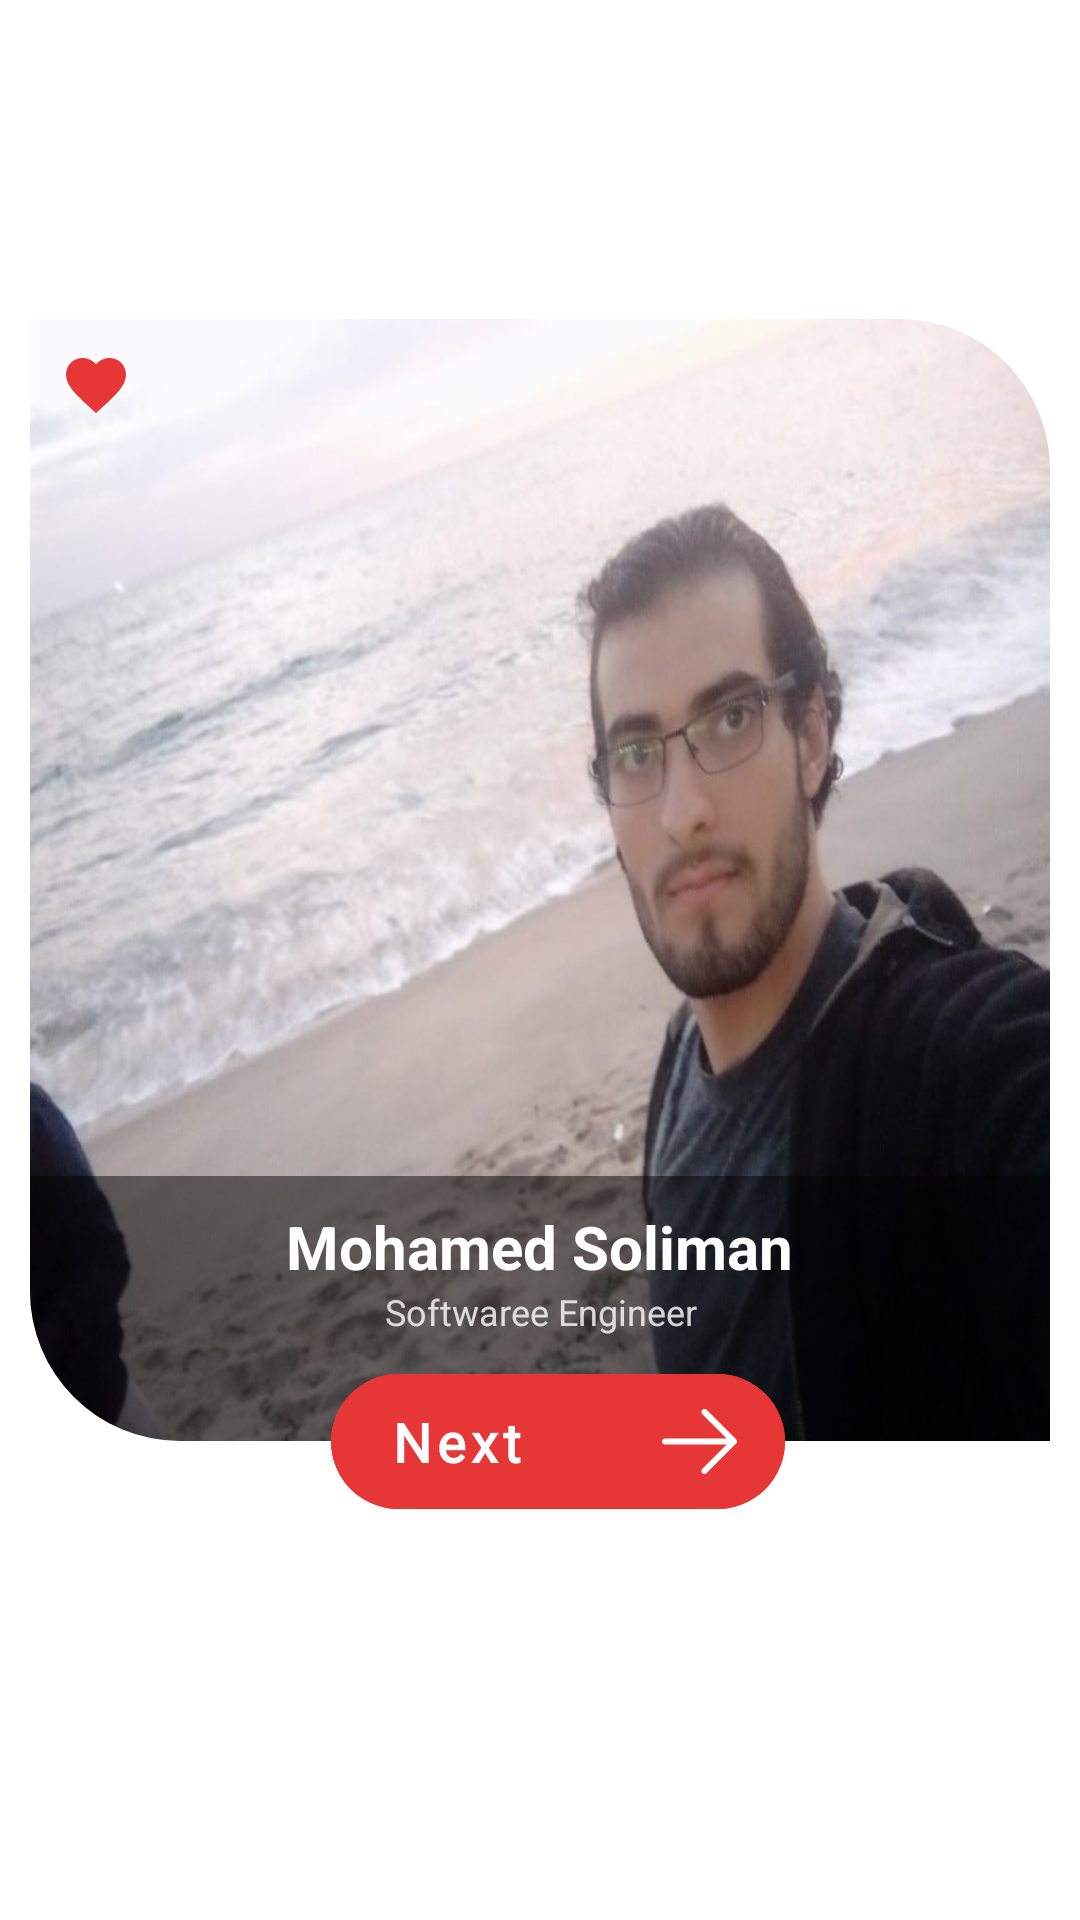

Reconstruct the res/layout file that produces this screen, plus the resources it refers to.
<!-- AndroidManifest.xml: application theme Theme.BeClose -->
<!-- res/layout/favourite_friend_item.xml -->
<?xml version="1.0" encoding="utf-8"?>
<androidx.constraintlayout.widget.ConstraintLayout
    xmlns:android="http://schemas.android.com/apk/res/android"
    xmlns:app="http://schemas.android.com/apk/res-auto"
    android:layout_width="match_parent"
    android:layout_height="match_parent"
    android:id="@+id/itemContainer"
    android:background="#fff">

    <androidx.constraintlayout.widget.ConstraintLayout
        android:id="@+id/itemContainer2"
        android:layout_width="match_parent"
        android:layout_height="wrap_content"
        app:layout_constraintStart_toStartOf="parent"
        app:layout_constraintEnd_toEndOf="parent"
        app:layout_constraintTop_toTopOf="parent"
        app:layout_constraintBottom_toBottomOf="parent"
        app:layout_constraintVertical_bias="0.4"
        >
        <androidx.constraintlayout.widget.ConstraintLayout
            android:layout_width="0dp"
            android:layout_height="0dp"
            app:layout_constraintDimensionRatio="0.5:0.55"
            android:layout_marginStart="10dp"
            android:layout_marginEnd="10dp"
            app:layout_constraintBottom_toBottomOf="parent"
            app:layout_constraintEnd_toEndOf="parent"
            app:layout_constraintStart_toStartOf="parent"
            app:layout_constraintTop_toTopOf="parent">

            <com.google.android.material.imageview.ShapeableImageView
                android:layout_width="match_parent"
                android:layout_height="match_parent"
                android:layout_gravity="center"
                android:scaleType="fitXY"
                android:src="@drawable/me"
                app:shapeAppearanceOverlay="@style/Circularn"
                app:layout_constraintBottom_toBottomOf="parent"
                app:layout_constraintEnd_toEndOf="parent"
                app:layout_constraintStart_toStartOf="parent"
                app:layout_constraintTop_toTopOf="parent"
                />
            <LinearLayout
                android:layout_width="match_parent"
                android:layout_height="wrap_content"
                android:paddingBottom="25dp"
                app:layout_constraintBottom_toBottomOf="parent"
                app:layout_constraintEnd_toEndOf="parent"
                app:layout_constraintStart_toStartOf="parent"
                android:background="@drawable/favourite_item_background"
                android:orientation="vertical">
                <TextView
                    android:layout_width="wrap_content"
                    android:layout_height="wrap_content"
                    android:text="Mohamed Soliman"
                    android:textColor="#fff"
                    android:gravity="center"
                    android:layout_gravity="center"
                    android:textAlignment="center"
                    android:layout_marginTop="10dp"
                    android:textStyle="bold"
                    android:textSize="20sp"/>
                <TextView
                    android:id="@+id/Bio_txt"
                    android:layout_width="match_parent"
                    android:layout_height="wrap_content"
                    android:alpha="0.8"
                    android:gravity="center"
                    android:layout_marginStart="40dp"
                    android:layout_marginEnd="40dp"
                    android:layout_marginBottom="10dp"
                    android:text="Softwaree Engineer"
                    android:layout_gravity="center"
                    android:textColor="#fff"
                    android:textSize="12sp"/>
                
                
                
                
                
                
                
                
                
            </LinearLayout>
            
            
            
            
            
            
            
            
            
            
            
            
            
            
            
            

            <ImageView
                android:id="@+id/share_Btn"
                android:layout_width="wrap_content"
                android:layout_height="wrap_content"
                app:tint="#fff"
                android:src="@drawable/ic_baseline_share_white_24"
                app:layout_constraintHorizontal_bias="0.99"
                app:layout_constraintVertical_bias="1"
                android:layout_margin="10dp"
                app:layout_constraintStart_toStartOf="parent"
                app:layout_constraintEnd_toEndOf="parent"
                app:layout_constraintTop_toTopOf="parent"
                app:layout_constraintBottom_toBottomOf="parent"

                />
            <ImageView
                android:id="@+id/favourite_btn"
                android:layout_width="wrap_content"
                android:layout_height="wrap_content"
                android:src="@drawable/ic_baseline_favorite_24"
                app:layout_constraintHorizontal_bias="0"
                app:layout_constraintVertical_bias="0"
                android:layout_margin="10dp"
                app:tint="@color/red"
                app:layout_constraintStart_toStartOf="parent"
                app:layout_constraintEnd_toEndOf="parent"
                app:layout_constraintTop_toTopOf="parent"
                app:layout_constraintBottom_toBottomOf="parent"
                />

        </androidx.constraintlayout.widget.ConstraintLayout>

    </androidx.constraintlayout.widget.ConstraintLayout>

        <com.google.android.material.button.MaterialButton
        android:id="@+id/Favourite_item_openProfile_btn"
        android:layout_width="wrap_content"
        android:layout_height="wrap_content"
        android:backgroundTint="@color/red"
        android:layout_marginStart="12dp"
        android:enabled="true"
        android:fontFamily="@font/segoeui_font"
        android:text="Next "
        android:textAllCaps="false"
        android:textColor="@color/white"
        android:textSize="18sp"
        android:textStyle="bold"
        app:icon="@drawable/ic_nextarrow"
        app:iconSize="25dp"
        app:iconGravity="end"
        app:iconPadding="40dp"
        android:paddingStart="20dp"
        android:paddingTop="10dp"
        android:paddingBottom="10dp"
        app:iconTint="@color/white"
        app:cornerRadius="25dp"
        android:elevation="10dp"
            android:theme="@style/Theme.BeClose"
        app:layout_constraintStart_toStartOf="parent"
        app:layout_constraintTop_toBottomOf="@id/itemContainer2"
        app:layout_constraintEnd_toEndOf="parent"
        app:layout_constraintBottom_toBottomOf="@id/itemContainer2"/>
















</androidx.constraintlayout.widget.ConstraintLayout>
<!-- resources referenced by this layout -->
<resources>
  <color name="orange">#E7390E</color>
  <color name="red">#E63636</color>
  <color name="white">#FFFFFFFF</color>
  <!-- drawable favourite_item_background (drawable) -->
  <?xml version="1.0" encoding="utf-8"?>
  <layer-list android:shape="rectangle" xmlns:android="http://schemas.android.com/apk/res/android">
  <item android:gravity="">
      <shape android:shape="rectangle">
          <solid android:color="#7A000000"/>
          <corners android:bottomLeftRadius="50dp"/>
      </shape>
  </item>
  </layer-list>
  <!-- drawable ic_baseline_favorite_24 (drawable) -->
  <vector xmlns:android="http://schemas.android.com/apk/res/android"
      android:width="24dp"
      android:height="24dp"
      android:viewportWidth="24"
      android:viewportHeight="24"
      android:tint="?attr/colorControlNormal">
    <path
        android:fillColor="#DD3131"
        android:pathData="M12,21.35l-1.45,-1.32C5.4,15.36 2,12.28 2,8.5 2,5.42 4.42,3 7.5,3c1.74,0 3.41,0.81 4.5,2.09C13.09,3.81 14.76,3 16.5,3 19.58,3 22,5.42 22,8.5c0,3.78 -3.4,6.86 -8.55,11.54L12,21.35z"/>
  </vector>
  <!-- drawable ic_baseline_navigate_next_24 (drawable) -->
  <vector xmlns:android="http://schemas.android.com/apk/res/android"
      android:width="32dp"
      android:height="32dp"
      android:viewportWidth="24"
      android:viewportHeight="24"
      android:tint="?attr/colorControlNormal">
    <path
        android:fillColor="@android:color/black"
        android:pathData="M10,6L8.59,7.41 13.17,12l-4.58,4.59L10,18l6,-6z"/>
  </vector>
  <style name="Circularn">
          <item name="cornerSizeTopRight">50dp</item>
          <item name="cornerSizeBottomLeft">50dp</item>
      </style>
  <style name="Theme.BeClose" parent="Theme.MaterialComponents.Light.NoActionBar.Bridge">
          
          <item name="colorPrimary">@color/purple_500</item>
          <item name="colorPrimaryVariant">@color/purple_700</item>
          <item name="colorOnPrimary">@color/white</item>
          
          <item name="colorSecondary">@color/teal_200</item>
          <item name="colorSecondaryVariant">@color/teal_700</item>
          <item name="colorOnSecondary">@color/colorPrimary</item>
          <item name="bottomSheetStyle">@style/AppBottomSheetDialogTheme</item>
          
          <item name="android:statusBarColor" tools:targetApi="l">?attr/colorPrimaryVariant</item>
          
      </style>
  <color name="purple_500">#FF6200EE</color>
  <color name="purple_700">#FF3700B3</color>
  <color name="teal_200">#FF03DAC5</color>
  <color name="teal_700">#FF018786</color>
  <color name="colorPrimary">#fff</color>
  <style name="AppBottomSheetDialogTheme" parent="Theme.Design.Light.BottomSheetDialog">
          <item name="bottomSheetStyle">@style/AppModalStyle</item>
      </style>
  <style name="AppModalStyle" parent="Widget.Design.BottomSheet.Modal">
          <item name="android:background">@drawable/bottomsheet_background</item>
      </style>
  <!-- drawable bottomsheet_background (drawable) -->
  <?xml version="1.0" encoding="utf-8"?>
  <shape xmlns:android="http://schemas.android.com/apk/res/android"
      android:shape="rectangle">
      <corners android:topLeftRadius="40dp"
          android:topRightRadius="40dp"/>
      <solid android:color="#fff"/>
  
  </shape>
</resources>
